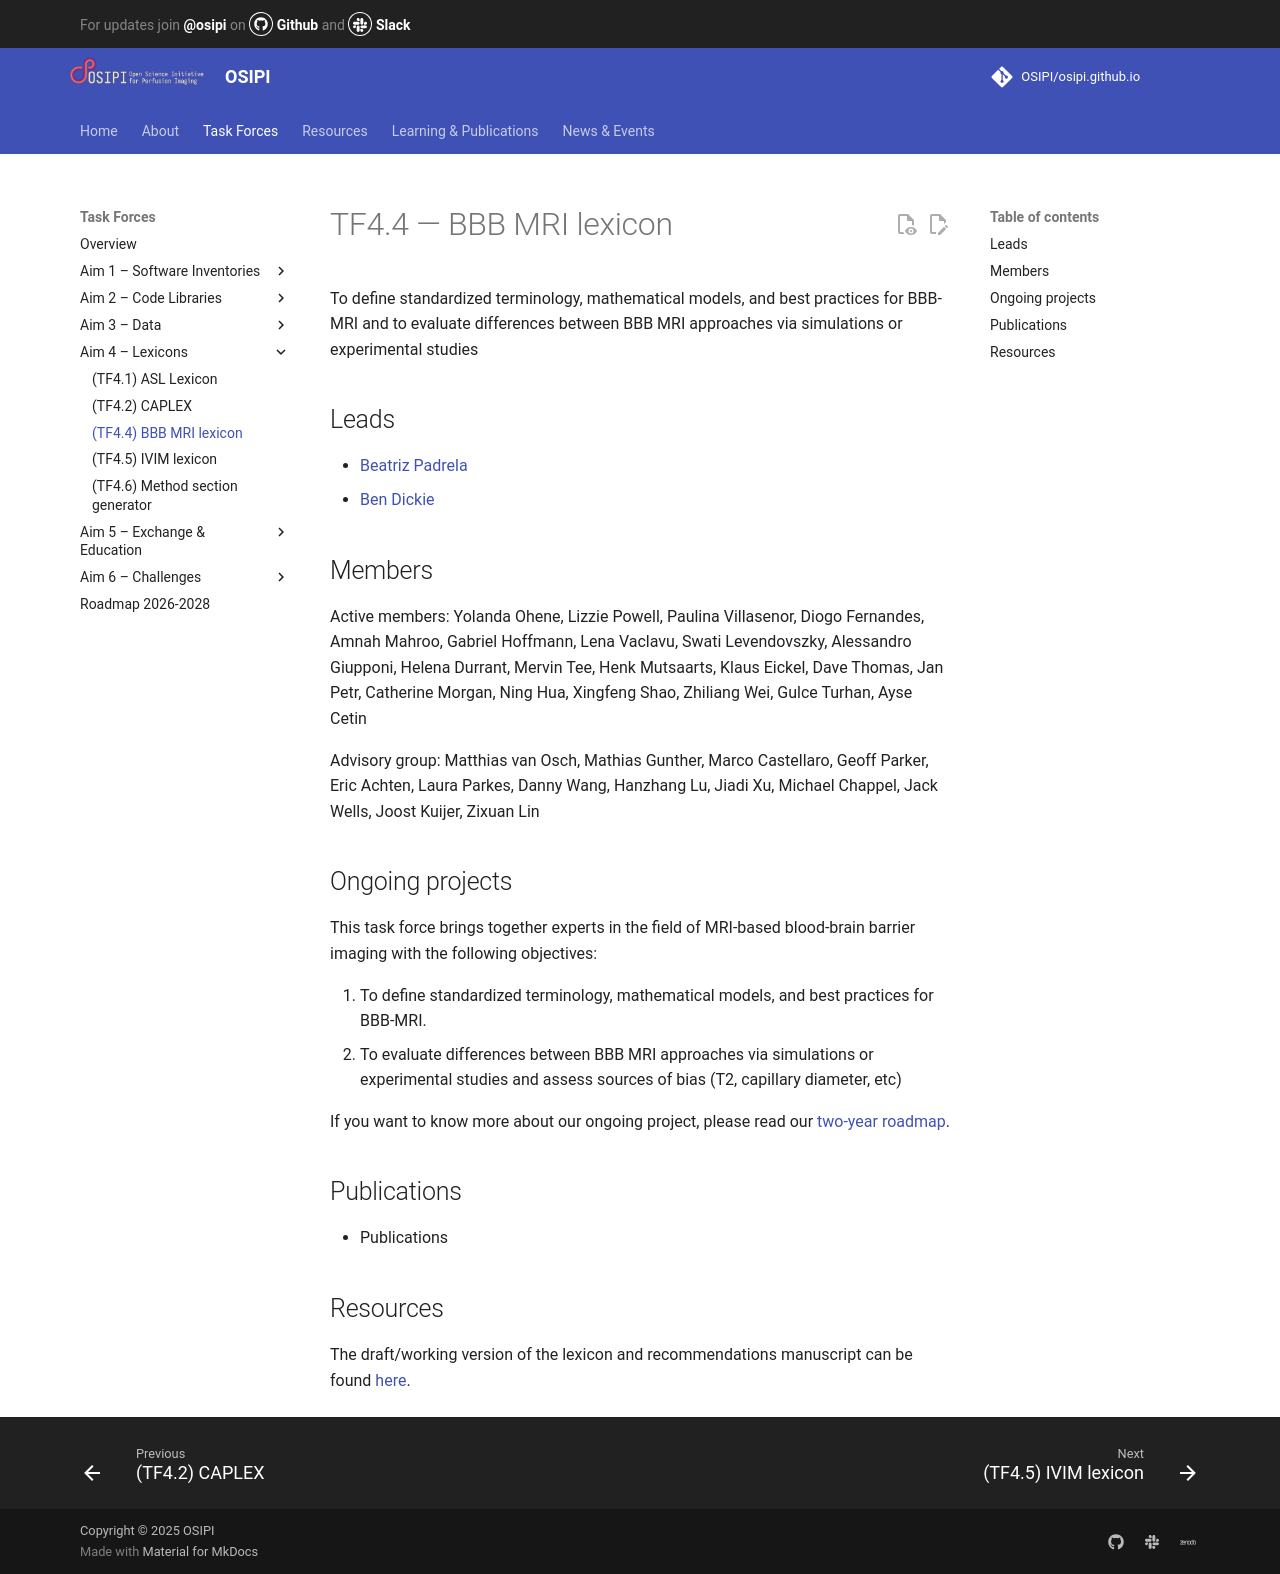

repository: OSIPI/osipi.github.io · page: tf/tf4-4/index.html · generator: mkdocs

# TF4.4 — BBB MRI lexicon

To define standardized terminology, mathematical models, and best practices for BBB-MRI and to evaluate differences between BBB MRI approaches via simulations or experimental studies 

## Leads

- [Beatriz Padrela](mailto:b.estevespadrela@amsterdamumc.nl)
- [Ben Dickie](mailto:ben.dickie@manchester.ac.uk)

## Members
Active members: Yolanda Ohene, Lizzie Powell, Paulina Villasenor, Diogo Fernandes, Amnah Mahroo, Gabriel Hoffmann, Lena Vaclavu, Swati Levendovszky, Alessandro Giupponi, Helena Durrant, Mervin Tee, Henk Mutsaarts, Klaus Eickel, Dave Thomas, Jan Petr, Catherine Morgan, Ning Hua, Xingfeng Shao, Zhiliang Wei, Gulce Turhan, Ayse Cetin

Advisory group:
Matthias van Osch, Mathias Gunther, Marco Castellaro, Geoff Parker, Eric Achten, Laura Parkes, Danny Wang, Hanzhang Lu, Jiadi Xu, Michael Chappel, Jack Wells, Joost Kuijer, Zixuan Lin

## Ongoing projects

This task force brings together experts in the field of MRI-based blood-brain barrier imaging with the following objectives:

1. To define standardized terminology, mathematical models, and best practices for BBB-MRI.
2. To evaluate differences between BBB MRI approaches via simulations or experimental studies and assess sources of bias (T2, capillary diameter, etc)

If you want to know more about our ongoing project, please read our [two-year roadmap](https://docs.google.com/document/d/1w2JlVK3hP5dgXMcrK8da5z94ivsK8Or__NU9qUR6WRk/edit?tab=t.0#heading=h.aidewxmqcuwb).

## Publications

- Publications

## Resources

The draft/working version of the lexicon and recommendations manuscript can be found [here](https://docs.google.com/document/d/1aTH2d4wufjK5TBQJtbY2mEQl_JFn9mPoMOkwkXReL6k/edit?tab=t.0#heading=h.6o8w2b68z4fl).
